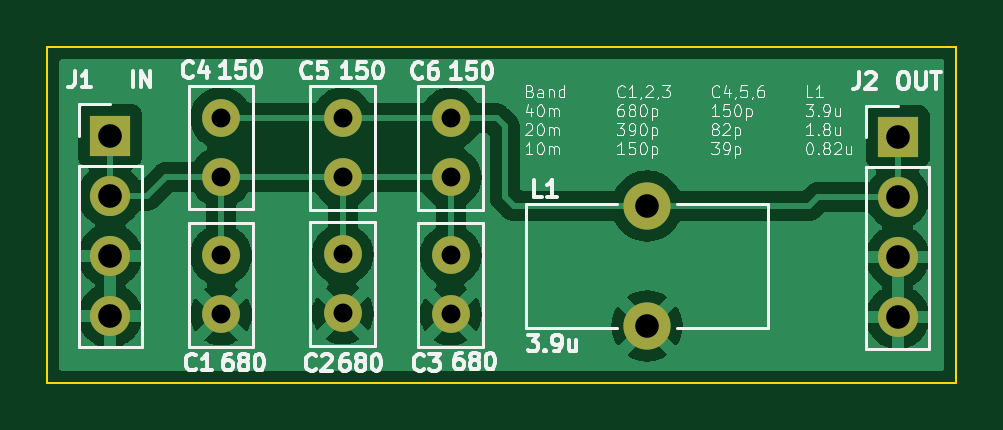
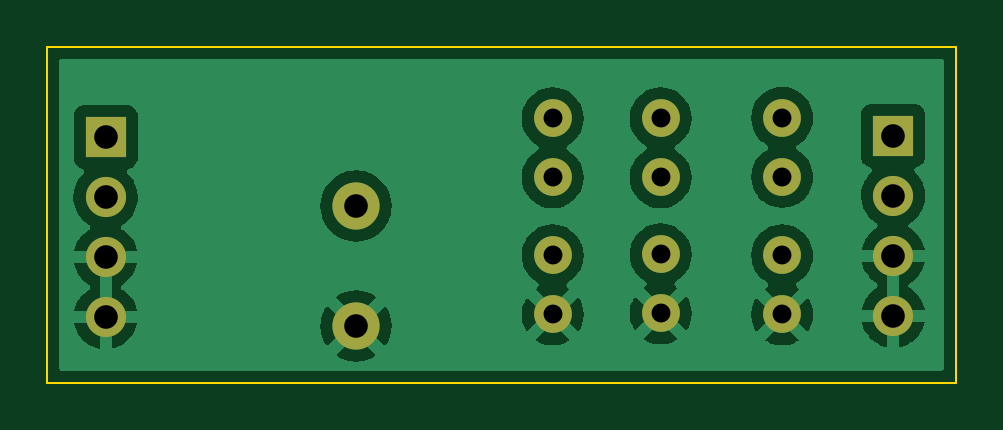
Circuit board: 10 layer files. Board 38.5 x 14.2 mm.
- bottom_copper: DCR BPF V1-B_Cu.gbr (49052 bytes)
- bottom_mask: DCR BPF V1-B_Mask.gbr (1277 bytes)
- paste: DCR BPF V1-B_Paste.gbr (457 bytes)
- bottom_silk: DCR BPF V1-B_Silkscreen.gbr (458 bytes)
- outline: DCR BPF V1-Edge_Cuts.gbr (679 bytes)
- top_copper: DCR BPF V1-F_Cu.gbr (48993 bytes)
- top_mask: DCR BPF V1-F_Mask.gbr (1277 bytes)
- paste: DCR BPF V1-F_Paste.gbr (457 bytes)
- top_silk: DCR BPF V1-F_Silkscreen.gbr (39902 bytes)
- drill: DCR BPF V1.drl (740 bytes)

=== bottom_copper: DCR BPF V1-B_Cu.gbr (49052 bytes, source omitted) ===
=== bottom_mask: DCR BPF V1-B_Mask.gbr ===
%TF.GenerationSoftware,KiCad,Pcbnew,(6.0.7)*%
%TF.CreationDate,2024-06-12T17:15:33-04:00*%
%TF.ProjectId,DCR BPF V1,44435220-4250-4462-9056-312e6b696361,rev?*%
%TF.SameCoordinates,Original*%
%TF.FileFunction,Soldermask,Bot*%
%TF.FilePolarity,Negative*%
%FSLAX46Y46*%
G04 Gerber Fmt 4.6, Leading zero omitted, Abs format (unit mm)*
G04 Created by KiCad (PCBNEW (6.0.7)) date 2024-06-12 17:15:33*
%MOMM*%
%LPD*%
G01*
G04 APERTURE LIST*
%ADD10C,1.600000*%
%ADD11R,1.700000X1.700000*%
%ADD12O,1.700000X1.700000*%
%ADD13C,2.000000*%
G04 APERTURE END LIST*
D10*
%TO.C,C5*%
X54356000Y-59690000D03*
X54356000Y-57190000D03*
%TD*%
%TO.C,C6*%
X58928000Y-59690000D03*
X58928000Y-57190000D03*
%TD*%
%TO.C,C3*%
X58928000Y-62992000D03*
X58928000Y-65492000D03*
%TD*%
D11*
%TO.C,J1*%
X44513500Y-57922000D03*
D12*
X44513500Y-60462000D03*
X44513500Y-63002000D03*
X44513500Y-65542000D03*
%TD*%
D10*
%TO.C,C4*%
X49212500Y-59670000D03*
X49212500Y-57170000D03*
%TD*%
%TO.C,C1*%
X49212500Y-62992000D03*
X49212500Y-65492000D03*
%TD*%
D11*
%TO.C,J2*%
X77851000Y-57985500D03*
D12*
X77851000Y-60525500D03*
X77851000Y-63065500D03*
X77851000Y-65605500D03*
%TD*%
D13*
%TO.C,L1*%
X67246500Y-60896500D03*
X67246500Y-65976500D03*
%TD*%
D10*
%TO.C,C2*%
X54356000Y-62948500D03*
X54356000Y-65448500D03*
%TD*%
M02*

=== paste: DCR BPF V1-B_Paste.gbr ===
%TF.GenerationSoftware,KiCad,Pcbnew,(6.0.7)*%
%TF.CreationDate,2024-06-12T17:15:33-04:00*%
%TF.ProjectId,DCR BPF V1,44435220-4250-4462-9056-312e6b696361,rev?*%
%TF.SameCoordinates,Original*%
%TF.FileFunction,Paste,Bot*%
%TF.FilePolarity,Positive*%
%FSLAX46Y46*%
G04 Gerber Fmt 4.6, Leading zero omitted, Abs format (unit mm)*
G04 Created by KiCad (PCBNEW (6.0.7)) date 2024-06-12 17:15:33*
%MOMM*%
%LPD*%
G01*
G04 APERTURE LIST*
G04 APERTURE END LIST*
M02*

=== bottom_silk: DCR BPF V1-B_Silkscreen.gbr ===
%TF.GenerationSoftware,KiCad,Pcbnew,(6.0.7)*%
%TF.CreationDate,2024-06-12T17:15:33-04:00*%
%TF.ProjectId,DCR BPF V1,44435220-4250-4462-9056-312e6b696361,rev?*%
%TF.SameCoordinates,Original*%
%TF.FileFunction,Legend,Bot*%
%TF.FilePolarity,Positive*%
%FSLAX46Y46*%
G04 Gerber Fmt 4.6, Leading zero omitted, Abs format (unit mm)*
G04 Created by KiCad (PCBNEW (6.0.7)) date 2024-06-12 17:15:33*
%MOMM*%
%LPD*%
G01*
G04 APERTURE LIST*
G04 APERTURE END LIST*
M02*

=== outline: DCR BPF V1-Edge_Cuts.gbr ===
%TF.GenerationSoftware,KiCad,Pcbnew,(6.0.7)*%
%TF.CreationDate,2024-06-12T17:15:33-04:00*%
%TF.ProjectId,DCR BPF V1,44435220-4250-4462-9056-312e6b696361,rev?*%
%TF.SameCoordinates,Original*%
%TF.FileFunction,Profile,NP*%
%FSLAX46Y46*%
G04 Gerber Fmt 4.6, Leading zero omitted, Abs format (unit mm)*
G04 Created by KiCad (PCBNEW (6.0.7)) date 2024-06-12 17:15:33*
%MOMM*%
%LPD*%
G01*
G04 APERTURE LIST*
%TA.AperFunction,Profile*%
%ADD10C,0.100000*%
%TD*%
G04 APERTURE END LIST*
D10*
X41846500Y-54165500D02*
X80327500Y-54165500D01*
X80327500Y-54165500D02*
X80327500Y-68389500D01*
X80327500Y-68389500D02*
X41846500Y-68389500D01*
X41846500Y-68389500D02*
X41846500Y-54165500D01*
M02*

=== top_copper: DCR BPF V1-F_Cu.gbr (48993 bytes, source omitted) ===
=== top_mask: DCR BPF V1-F_Mask.gbr ===
%TF.GenerationSoftware,KiCad,Pcbnew,(6.0.7)*%
%TF.CreationDate,2024-06-12T17:15:33-04:00*%
%TF.ProjectId,DCR BPF V1,44435220-4250-4462-9056-312e6b696361,rev?*%
%TF.SameCoordinates,Original*%
%TF.FileFunction,Soldermask,Top*%
%TF.FilePolarity,Negative*%
%FSLAX46Y46*%
G04 Gerber Fmt 4.6, Leading zero omitted, Abs format (unit mm)*
G04 Created by KiCad (PCBNEW (6.0.7)) date 2024-06-12 17:15:33*
%MOMM*%
%LPD*%
G01*
G04 APERTURE LIST*
%ADD10C,1.600000*%
%ADD11R,1.700000X1.700000*%
%ADD12O,1.700000X1.700000*%
%ADD13C,2.000000*%
G04 APERTURE END LIST*
D10*
%TO.C,C5*%
X54356000Y-59690000D03*
X54356000Y-57190000D03*
%TD*%
%TO.C,C6*%
X58928000Y-59690000D03*
X58928000Y-57190000D03*
%TD*%
%TO.C,C3*%
X58928000Y-62992000D03*
X58928000Y-65492000D03*
%TD*%
D11*
%TO.C,J1*%
X44513500Y-57922000D03*
D12*
X44513500Y-60462000D03*
X44513500Y-63002000D03*
X44513500Y-65542000D03*
%TD*%
D10*
%TO.C,C4*%
X49212500Y-59670000D03*
X49212500Y-57170000D03*
%TD*%
%TO.C,C1*%
X49212500Y-62992000D03*
X49212500Y-65492000D03*
%TD*%
D11*
%TO.C,J2*%
X77851000Y-57985500D03*
D12*
X77851000Y-60525500D03*
X77851000Y-63065500D03*
X77851000Y-65605500D03*
%TD*%
D13*
%TO.C,L1*%
X67246500Y-60896500D03*
X67246500Y-65976500D03*
%TD*%
D10*
%TO.C,C2*%
X54356000Y-62948500D03*
X54356000Y-65448500D03*
%TD*%
M02*

=== paste: DCR BPF V1-F_Paste.gbr ===
%TF.GenerationSoftware,KiCad,Pcbnew,(6.0.7)*%
%TF.CreationDate,2024-06-12T17:15:33-04:00*%
%TF.ProjectId,DCR BPF V1,44435220-4250-4462-9056-312e6b696361,rev?*%
%TF.SameCoordinates,Original*%
%TF.FileFunction,Paste,Top*%
%TF.FilePolarity,Positive*%
%FSLAX46Y46*%
G04 Gerber Fmt 4.6, Leading zero omitted, Abs format (unit mm)*
G04 Created by KiCad (PCBNEW (6.0.7)) date 2024-06-12 17:15:33*
%MOMM*%
%LPD*%
G01*
G04 APERTURE LIST*
G04 APERTURE END LIST*
M02*

=== top_silk: DCR BPF V1-F_Silkscreen.gbr (39902 bytes, source omitted) ===
=== drill: DCR BPF V1.drl ===
M48
; DRILL file {KiCad (6.0.7)} date Wed Jun 12 17:15:27 2024
; FORMAT={-:-/ absolute / metric / decimal}
; #@! TF.CreationDate,2024-06-12T17:15:27-04:00
; #@! TF.GenerationSoftware,Kicad,Pcbnew,(6.0.7)
; #@! TF.FileFunction,MixedPlating,1,2
FMAT,2
METRIC
; #@! TA.AperFunction,Plated,PTH,ComponentDrill
T1C0.800
; #@! TA.AperFunction,Plated,PTH,ComponentDrill
T2C1.000
%
G90
G05
T1
X49.212Y-57.17
X49.212Y-59.67
X49.212Y-62.992
X49.212Y-65.492
X54.356Y-57.19
X54.356Y-59.69
X54.356Y-62.948
X54.356Y-65.448
X58.928Y-57.19
X58.928Y-59.69
X58.928Y-62.992
X58.928Y-65.492
T2
X44.514Y-57.922
X44.514Y-60.462
X44.514Y-63.002
X44.514Y-65.542
X67.246Y-60.896
X67.246Y-65.977
X77.851Y-57.985
X77.851Y-60.525
X77.851Y-63.066
X77.851Y-65.605
T0
M30

